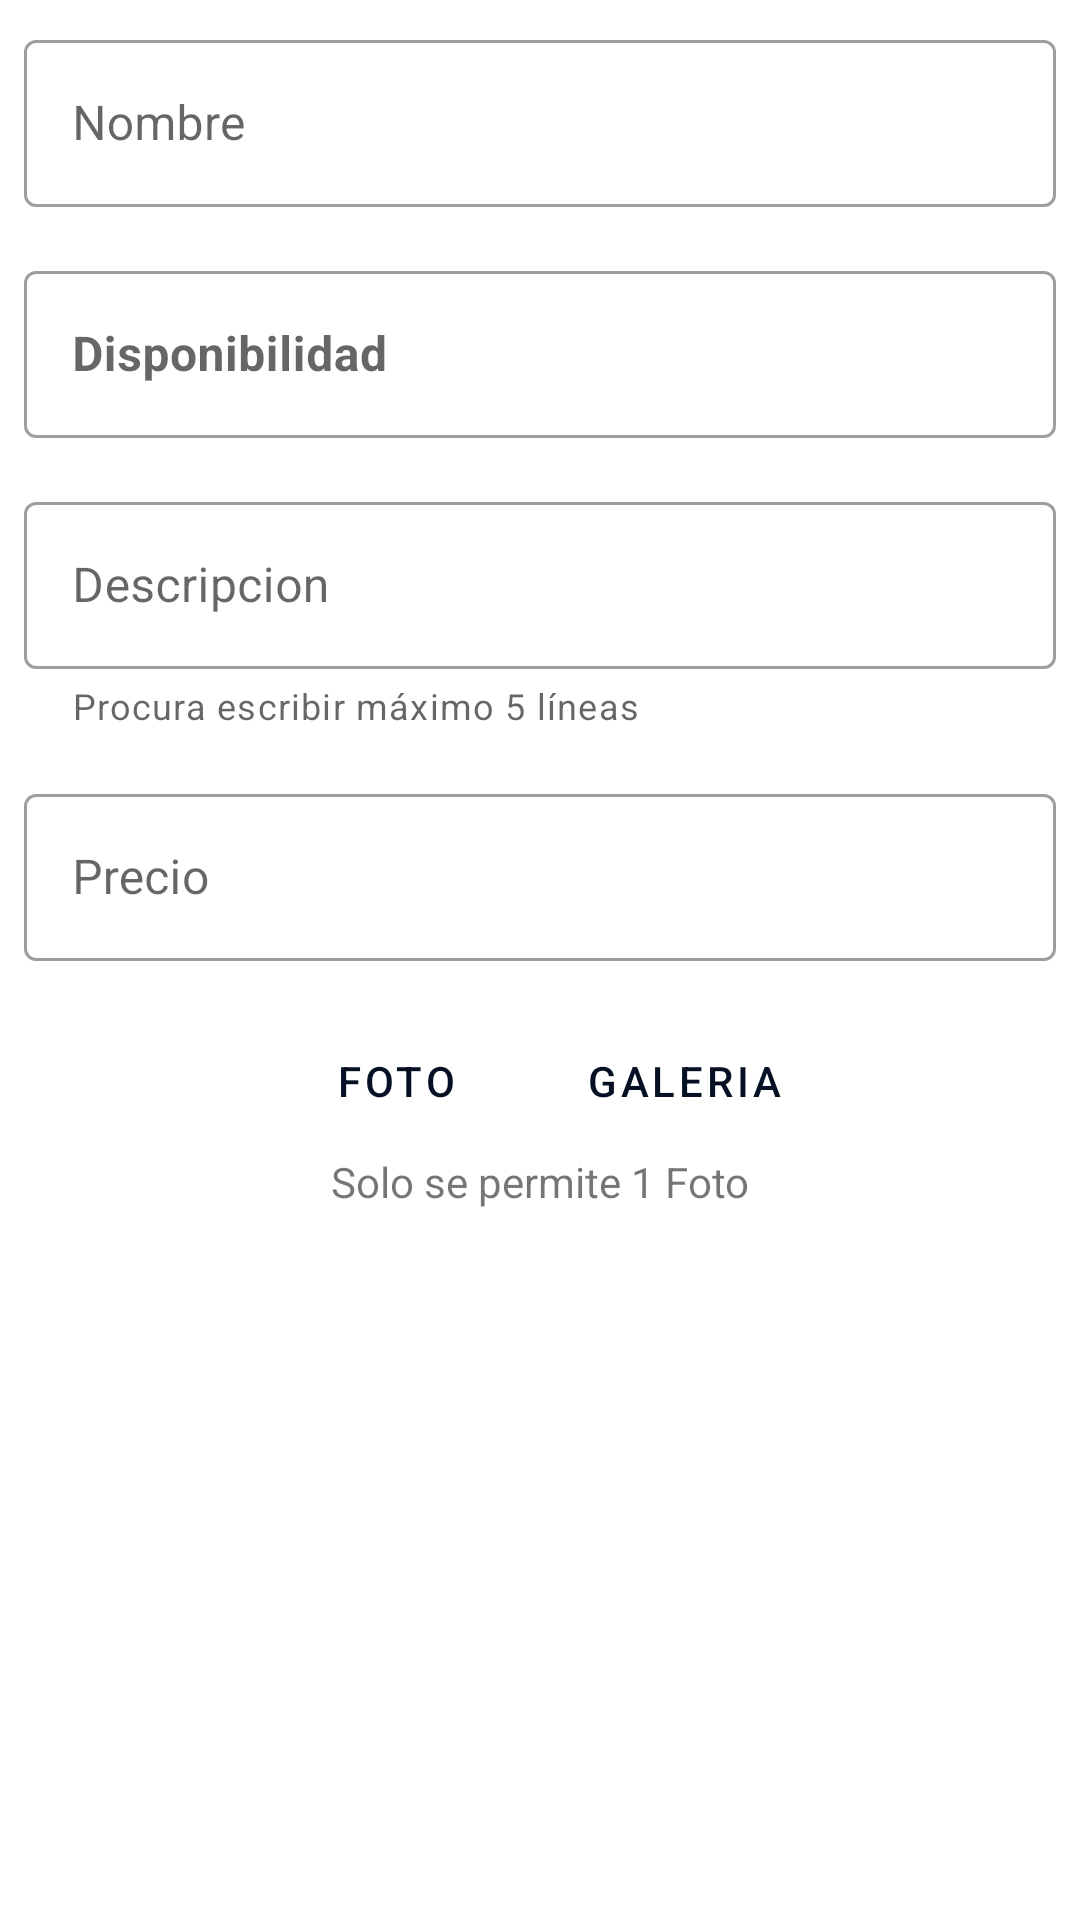

Produce the Android XML layout that renders to this screen, including the resource entries it uses.
<!-- AndroidManifest.xml: application theme Theme.Pazyregion -->
<!-- res/layout/activity_product_register.xml -->
<?xml version="1.0" encoding="utf-8"?>
<androidx.appcompat.widget.LinearLayoutCompat xmlns:android="http://schemas.android.com/apk/res/android"
    xmlns:app="http://schemas.android.com/apk/res-auto"
    xmlns:tools="http://schemas.android.com/tools"
    android:layout_width="match_parent"
    android:layout_height="match_parent"
    tools:context=".Activity.ProductRegisterActivity">

    <androidx.core.widget.NestedScrollView
        android:layout_width="match_parent"
        android:layout_height="wrap_content">
        <androidx.constraintlayout.widget.ConstraintLayout
            android:layout_width="match_parent"
            android:layout_height="match_parent">
            <com.google.android.material.textfield.TextInputLayout
                android:id="@+id/text_input_layout_product_title"
                android:layout_width="match_parent"
                android:layout_height="wrap_content"
                android:hint="Nombre"
                android:layout_marginTop="5dp"
                android:gravity="center"
                android:padding="8dp"
                app:endIconMode="clear_text"
                app:layout_constraintStart_toStartOf="parent"
                app:layout_constraintEnd_toEndOf="parent"
                app:layout_constraintTop_toBottomOf="@+id/textWelcome"
                style="@style/Widget.MaterialComponents.TextInputLayout.OutlinedBox">
                <com.google.android.material.textfield.TextInputEditText
                    android:id="@+id/text_input_edit_product_title"
                    android:layout_width="match_parent"
                    android:layout_height="wrap_content"
                    android:inputType="text"/>
            </com.google.android.material.textfield.TextInputLayout>

            <com.google.android.material.textfield.TextInputLayout
                android:id="@+id/text_input_layout_product_availability"
                android:layout_width="match_parent"
                android:layout_height="wrap_content"
                android:hint="Disponibilidad"
                android:gravity="center"
                app:endIconMode="clear_text"
                android:padding="8dp"
                app:layout_constraintStart_toStartOf="parent"
                app:layout_constraintEnd_toEndOf="parent"
                app:layout_constraintTop_toBottomOf="@+id/text_input_layout_product_title"
                style="@style/Widget.MaterialComponents.TextInputLayout.OutlinedBox">
                <com.google.android.material.textfield.TextInputEditText
                    android:id="@+id/text_input_edit_product_availability"
                    android:layout_width="match_parent"
                    android:layout_height="wrap_content"
                    android:inputType="textMultiLine"
                    android:maxLines="5"
                    android:textStyle="bold" />
            </com.google.android.material.textfield.TextInputLayout>

            <com.google.android.material.textfield.TextInputLayout
                android:id="@+id/text_input_layout_product_description"
                android:layout_width="match_parent"
                android:layout_height="wrap_content"
                android:hint="Descripcion"
                android:gravity="center"
                app:endIconMode="clear_text"
                android:padding="8dp"
                app:helperText="Procura escribir máximo 5 líneas"
                app:layout_constraintStart_toStartOf="parent"
                app:layout_constraintEnd_toEndOf="parent"
                app:layout_constraintTop_toBottomOf="@+id/text_input_layout_product_availability"
                style="@style/Widget.MaterialComponents.TextInputLayout.OutlinedBox">
                <com.google.android.material.textfield.TextInputEditText
                    android:id="@+id/text_input_edit_product_description"
                    android:layout_width="match_parent"
                    android:layout_height="wrap_content"
                    android:inputType="textMultiLine"
                    android:maxLines="6"/>
            </com.google.android.material.textfield.TextInputLayout>


            <com.google.android.material.textfield.TextInputLayout
                android:id="@+id/text_input_layout_product_price"
                android:layout_width="match_parent"
                android:layout_height="wrap_content"
                android:hint="Precio"
                android:gravity="center"
                app:endIconMode="clear_text"
                android:padding="8dp"
                app:layout_constraintStart_toStartOf="parent"
                app:layout_constraintEnd_toEndOf="parent"
                app:layout_constraintTop_toBottomOf="@+id/text_input_layout_product_description"
                style="@style/Widget.MaterialComponents.TextInputLayout.OutlinedBox">
                <com.google.android.material.textfield.TextInputEditText
                    android:id="@+id/text_input_edit_product_price"
                    android:layout_width="match_parent"
                    android:layout_height="wrap_content"
                    android:inputType="numberDecimal"
                   />
            </com.google.android.material.textfield.TextInputLayout>

            <LinearLayout
                android:id="@+id/linear_layout_image"
                android:layout_width="wrap_content"
                android:layout_height="wrap_content"
                android:layout_margin="8dp"
                app:layout_constraintStart_toStartOf="parent"
                app:layout_constraintEnd_toEndOf="parent"
                app:layout_constraintTop_toBottomOf="@+id/text_input_layout_product_price"
                android:orientation="horizontal">
                <com.google.android.material.button.MaterialButton
                    android:id="@+id/material_button_photo"
                    android:layout_width="wrap_content"
                    android:layout_height="wrap_content"
                    android:layout_marginEnd="8dp"
                    android:text="Foto"
                    style="?attr/borderlessButtonStyle"
                    />
                <com.google.android.material.button.MaterialButton
                    android:id="@+id/material_button_gallery"
                    android:layout_width="wrap_content"
                    android:layout_height="wrap_content"
                    android:text="Galeria"
                    style="?attr/borderlessButtonStyle"
                    />
            </LinearLayout>
            <TextView
                android:id="@+id/text_view_photo"
                android:layout_width="wrap_content"
                android:text="Solo se permite 1 Foto"
                android:layout_height="wrap_content"
                app:layout_constraintStart_toStartOf="parent"
                app:layout_constraintEnd_toEndOf="parent"
                app:layout_constraintTop_toBottomOf="@+id/linear_layout_image">

            </TextView>

            <androidx.appcompat.widget.AppCompatImageView
                android:id="@+id/image_view_product"
                android:layout_width="350dp"
                android:layout_height="350dp"
                android:src="@drawable/ic_launcher_foreground"
                app:layout_constraintStart_toStartOf="parent"
                app:layout_constraintEnd_toEndOf="parent"
                app:layout_constraintTop_toBottomOf="@+id/text_view_photo">
            </androidx.appcompat.widget.AppCompatImageView>

            <com.google.android.material.button.MaterialButton
                android:id="@+id/material_button_product_register"
                style="@style/Widget.MaterialComponents.Button.OutlinedButton"
                android:layout_width="wrap_content"
                android:layout_height="wrap_content"
                android:layout_marginEnd="8dp"
                android:layout_marginBottom="10dp"
                android:padding="15dp"
                android:text="Guardar"
                android:textColor="@color/primaryVariant"
                app:layout_constraintBottom_toBottomOf="parent"
                app:layout_constraintEnd_toEndOf="parent"
                app:layout_constraintStart_toStartOf="parent"
                app:layout_constraintTop_toBottomOf="@+id/image_view_product"
                app:rippleColor="@color/primary"
                app:strokeColor="@color/primaryVariant" />

        </androidx.constraintlayout.widget.ConstraintLayout>

    </androidx.core.widget.NestedScrollView>

</androidx.appcompat.widget.LinearLayoutCompat>
<!-- resources referenced by this layout -->
<resources>
  <color name="primary">#051024</color>
  <color name="primaryVariant">#0f1f39</color>
  <style name="Theme.Pazyregion" parent="Theme.MaterialComponents.DayNight.DarkActionBar">
          
          <item name="colorPrimary">@color/primary</item>
          <item name="colorPrimaryVariant">@color/primaryVariant</item>
          <item name="colorOnPrimary">@color/white</item>
          <item name="colorAccent">@color/white</item>
          
          <item name="colorSecondary">@color/teal_200</item>
          <item name="colorSecondaryVariant">@color/teal_700</item>
          <item name="colorOnSecondary">@color/black</item>
          
          <item name="android:statusBarColor" tools:targetApi="l">?attr/colorPrimaryVariant</item>
          
      </style>
  <color name="white">#FFFFFFFF</color>
  <color name="teal_200">#FF03DAC5</color>
  <color name="teal_700">#FF018786</color>
  <color name="black">#FF000000</color>
</resources>
